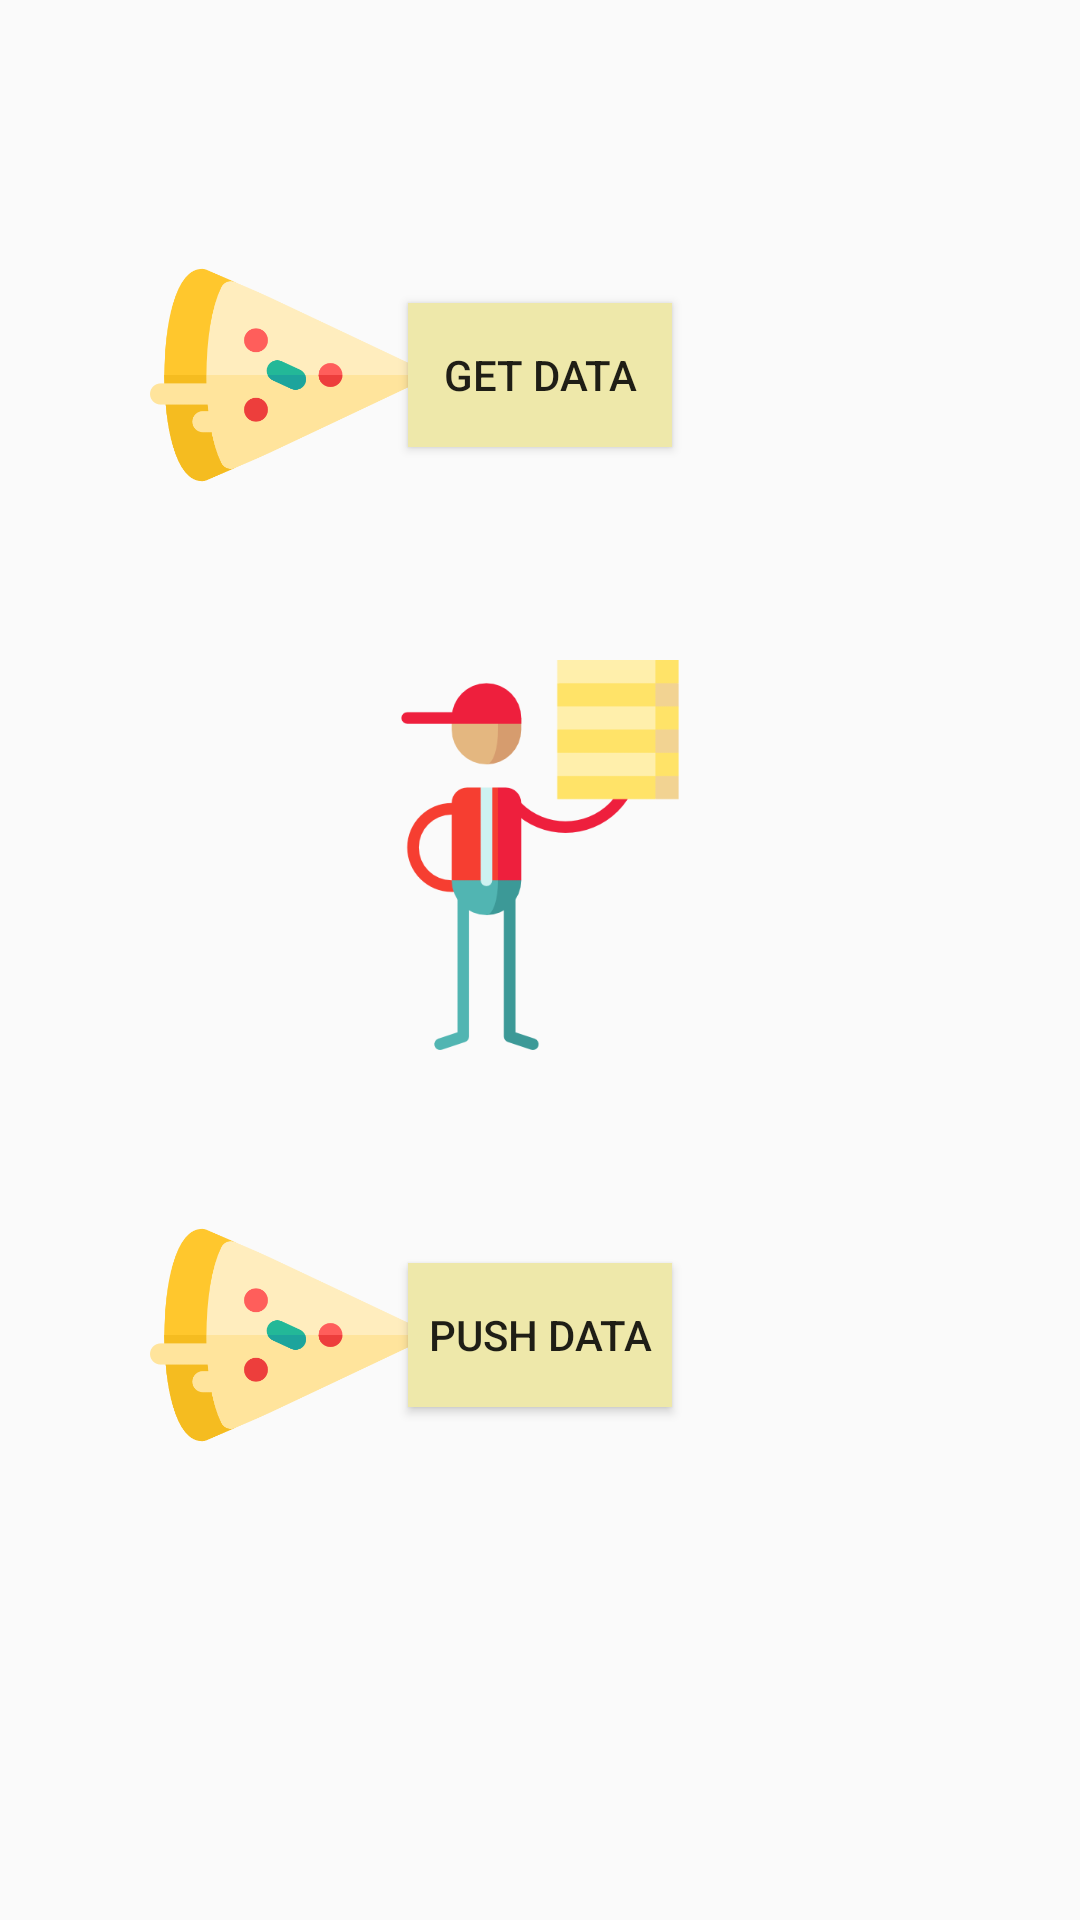

This screen was rendered from an Android layout file. Write that file and the resources it references.
<!-- AndroidManifest.xml: application theme AppTheme -->
<!-- res/layout/main_layout_admin.xml -->
<?xml version="1.0" encoding="utf-8"?>
<RelativeLayout xmlns:android="http://schemas.android.com/apk/res/android"
    xmlns:app="http://schemas.android.com/apk/res-auto"
    xmlns:tools="http://schemas.android.com/tools"
    android:layout_width="match_parent"
    android:layout_height="match_parent"
    tools:context=".admin.activity.ActivityAdmin">


    <RelativeLayout
        android:id="@+id/get"
        android:layout_width="match_parent"
        android:layout_height="90dp"
        android:layout_marginTop="80dp">

        <ImageView
            android:id="@+id/image_pizza_get_data"
            android:layout_width="150dp"
            android:layout_height="wrap_content"
            android:layout_marginLeft="20dp"
            android:src="@drawable/pizza_enter" />

        <Button
            android:id="@+id/get_data_btn"
            android:layout_width="wrap_content"
            android:layout_height="wrap_content"
            android:text="@string/get_data"
            android:background="#EEE8AA"
            android:layout_centerHorizontal="true"
            android:layout_centerVertical="true"/>

    </RelativeLayout>


    <RelativeLayout
        android:id="@+id/image_pizza"
        android:layout_width="match_parent"
        android:layout_height="130dp"
        android:layout_below="@+id/get"
        android:layout_marginTop="50dp">

        <ImageView
            android:id="@+id/image_pizza_download"
            android:layout_width="130dp"
            android:layout_height="130dp"
            android:src="@drawable/pizza_download"
            android:layout_centerHorizontal="true"
            android:layout_centerVertical="true"/>

    </RelativeLayout>


    <RelativeLayout

        android:layout_width="match_parent"
        android:layout_height="130dp"
        android:layout_below="@+id/get"
        android:layout_marginTop="50dp"
        android:layout_centerHorizontal="true"
        android:layout_centerVertical="true">

        <ImageView
            android:id="@+id/image_pizza_pizza"
            android:layout_width="130dp"
            android:layout_height="130dp"
            android:layout_centerHorizontal="true"
            android:layout_centerVertical="true"
            android:src="@drawable/pizza_ready" />

    </RelativeLayout>

    <RelativeLayout

        android:layout_width="match_parent"
        android:layout_height="130dp"
        android:layout_below="@+id/get"
        android:layout_marginTop="50dp"
        android:layout_centerHorizontal="true"
        android:layout_centerVertical="true">

        <ImageView
            android:id="@+id/image_pizza_man"
            android:layout_width="130dp"
            android:layout_height="130dp"
            android:layout_centerHorizontal="true"
            android:layout_centerVertical="true"
            android:src="@drawable/pizza_ready_man" />

    </RelativeLayout>


    <RelativeLayout
        android:layout_width="match_parent"
        android:layout_height="90dp"
        android:layout_below="@+id/image_pizza"
        android:layout_marginTop="50dp">

        <ImageView
            android:id="@+id/image_pizza_push_data"
            android:layout_width="150dp"
            android:layout_height="wrap_content"
            android:layout_marginLeft="20dp"
            android:src="@drawable/pizza_enter" />

        <Button
            android:id="@+id/push_data_btn"
            android:layout_width="wrap_content"
            android:layout_height="wrap_content"
            android:layout_centerHorizontal="true"
            android:layout_centerVertical="true"
            android:text="@string/push_data"
            android:background="#EEE8AA"/>

    </RelativeLayout>
</RelativeLayout>
<!-- resources referenced by this layout -->
<resources>
  <!-- drawable pizza_enter: png bitmap (drawable-xxhdpi, 24631 bytes) -->
  <!-- drawable pizza_ready_man: png bitmap (drawable-xxhdpi, 11324 bytes) -->
  <string name="get_data">Get Data</string>
  <string name="push_data">Push data</string>
  <style name="AppTheme" parent="Theme.AppCompat.Light.NoActionBar">
          
  
          <item name="colorPrimary">@color/colorPrimary</item>
          <item name="colorPrimaryDark">@color/colorPrimaryDark</item>
          <item name="colorAccent">@color/colorAccent</item>
  
          
  
      </style>
  <color name="colorPrimary">#3F51B5</color>
  <color name="colorPrimaryDark">#303F9F</color>
  <color name="colorAccent">#FF4081</color>
</resources>
